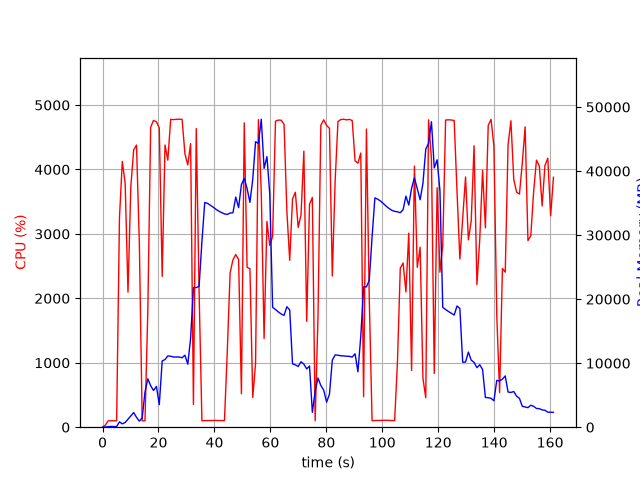

Source data for this figure (header and first rows):
elapsed_time, nproc, cpu, mem_real, mem_virtual
4.8160552978515625e-05, 1, 0.0, 12.68, 3188
1.008, 1, 32.7, 29.54, 133
2.017, 1, 99.1, 73.03, 173
3.024, 1, 100.3, 127, 235
4.031, 1, 99.3, 103.2, 287
5.039, 1, 100.2, 99.03, 799.1
6.046, 1, 3245, 840.3, 5218
7.065, 1, 4126, 519.3, 5218
8.079, 1, 3787, 739.1, 5218
9.098, 1, 2096, 1247, 7082
10.11, 1, 3734, 1781, 7082
11.13, 1, 4304, 2295, 8618
12.14, 1, 4379, 1529, 8618
13.16, 1, 2847, 945.8, 9642
14.17, 1, 99.2, 1449, 9642
15.17, 1, 100.3, 5508, 18872
16.18, 1, 1804, 7565, 18872
17.2, 1, 4656, 6488, 19067
18.21, 1, 4762, 5740, 19067
19.26, 1, 4739, 6362, 19461
20.28, 1, 4644, 3520, 19481
21.32, 1, 2339, 10346, 23591
22.33, 1, 4380, 10566, 23591
23.34, 1, 4144, 11130, 23591
24.36, 1, 4778, 11086, 23591
25.37, 1, 4774, 10962, 23591
26.39, 1, 4778, 10962, 23591
27.41, 1, 4780, 10962, 23591
28.43, 1, 4778, 10848, 23591
29.45, 1, 4243, 11242, 23591
30.47, 1, 4070, 9838, 23591
31.48, 1, 4401, 13895, 39047
32.49, 1, 352.1, 21802, 39047
33.5, 1, 4635, 21802, 39047
34.51, 1, 2101, 22000, 59527
35.52, 1, 99.3, 28963, 59527
36.53, 1, 102.2, 35088, 59527
37.54, 1, 103.3, 34961, 59527
38.54, 1, 105.3, 34666, 59527
39.55, 1, 105.2, 34369, 59527
40.56, 1, 105.2, 34026, 59527
41.57, 1, 103.2, 33734, 59527
42.57, 1, 103.3, 33523, 59527
43.58, 1, 101.1, 33308, 59527
44.59, 1, 1174, 33229, 59527
45.6, 1, 2395, 33446, 59527
46.61, 1, 2597, 33492, 59527
47.62, 1, 2680, 35944, 59527
48.64, 1, 2604, 34294, 59527
49.65, 1, 518.3, 37896, 84103
50.66, 1, 4724, 38850, 84103
51.67, 1, 2481, 37279, 84103
52.69, 1, 2460, 35114, 84103
53.69, 1, 461.9, 38717, 84103
54.7, 1, 989.8, 44585, 84103
55.72, 1, 4774, 44336, 84103
56.74, 1, 3639, 48103, 84103
57.75, 1, 1376, 40434, 84103
58.77, 1, 3195, 42248, 84103
59.78, 1, 2822, 36438, 84103
... 100 more rows
